Labelled photos from "nonfixed_data", an image-classification folder in k6zma/CavitationBubbles. The possible labels are: 0_water, 12.5_ alcohol, 12.5_alcohol, 25_ alcohol, 25_alcohol, 50_ alcohol, 50_alcohol, 5_ alcohol, 5_alcohol, 75_ alcohol, 75_alcohol, 96_ alcohol, 96_alcohol, Water.

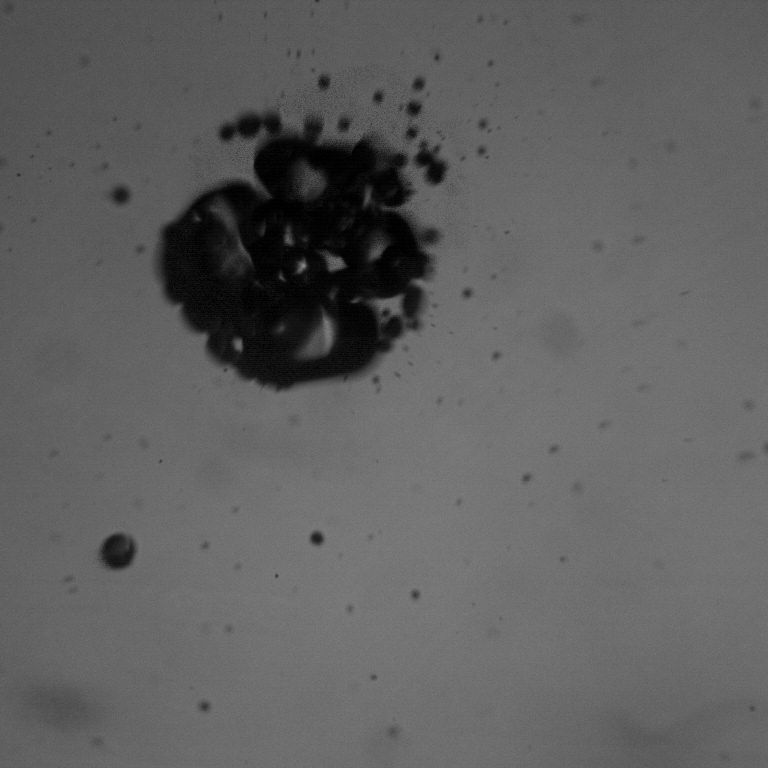
Label: 75_alcohol

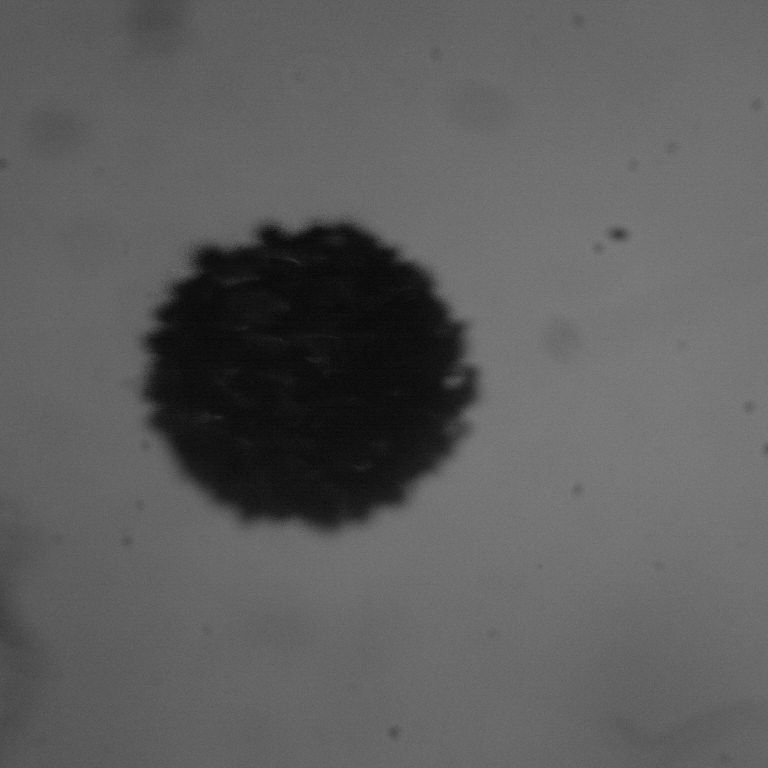
Label: 25_alcohol

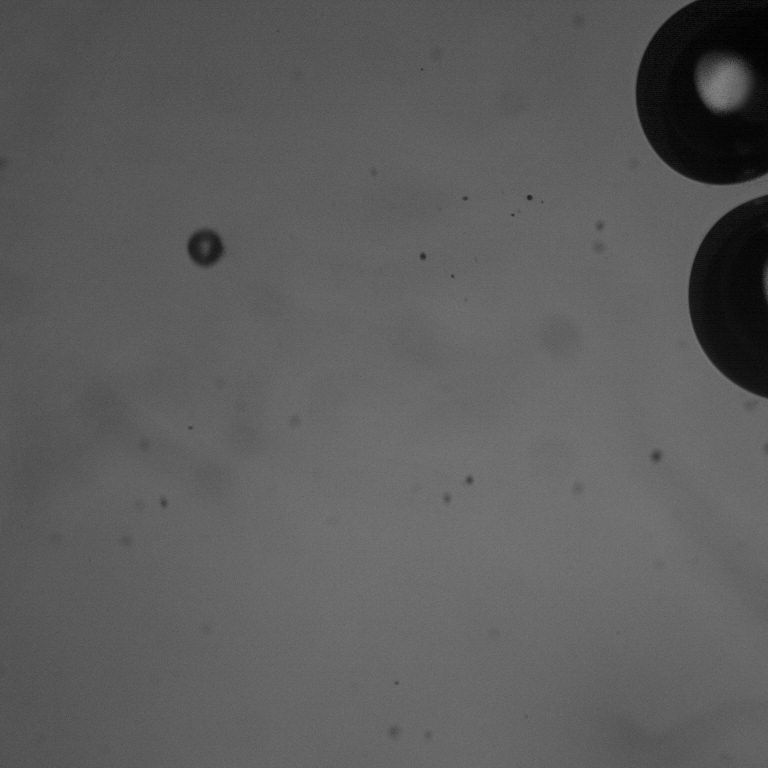
Label: 50_ alcohol

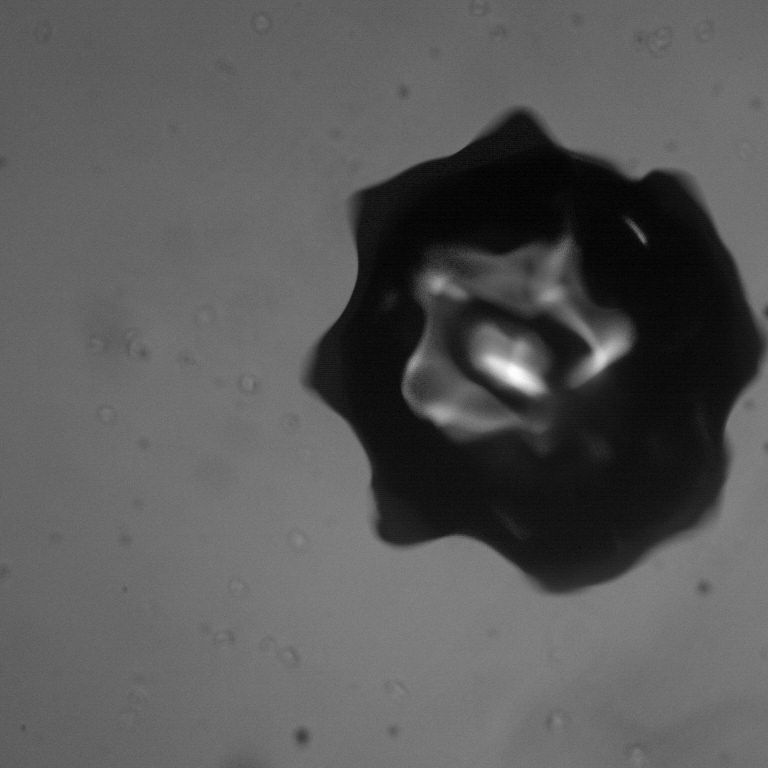
Label: 0_water

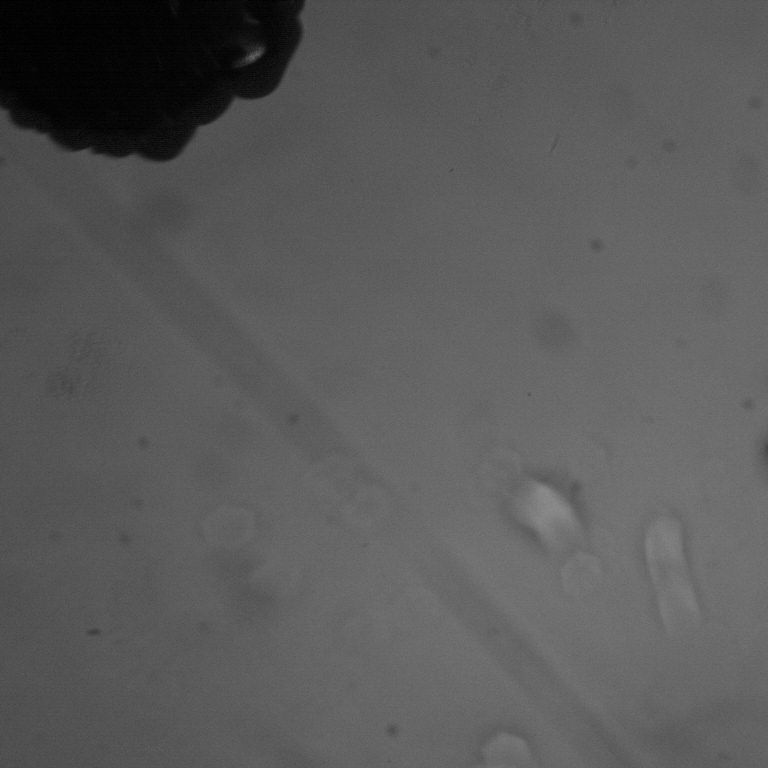
Label: 25_ alcohol

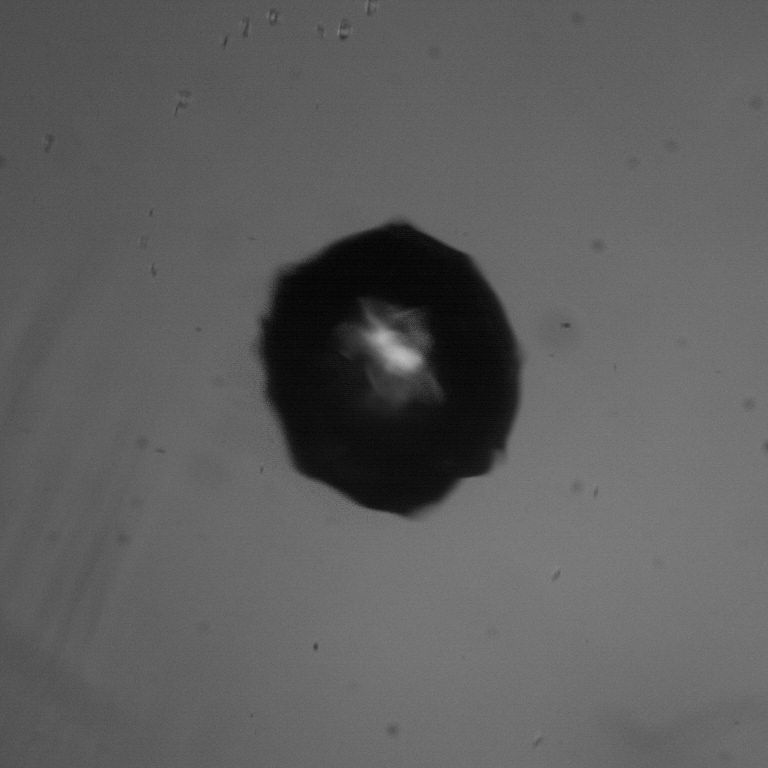
Label: Water
